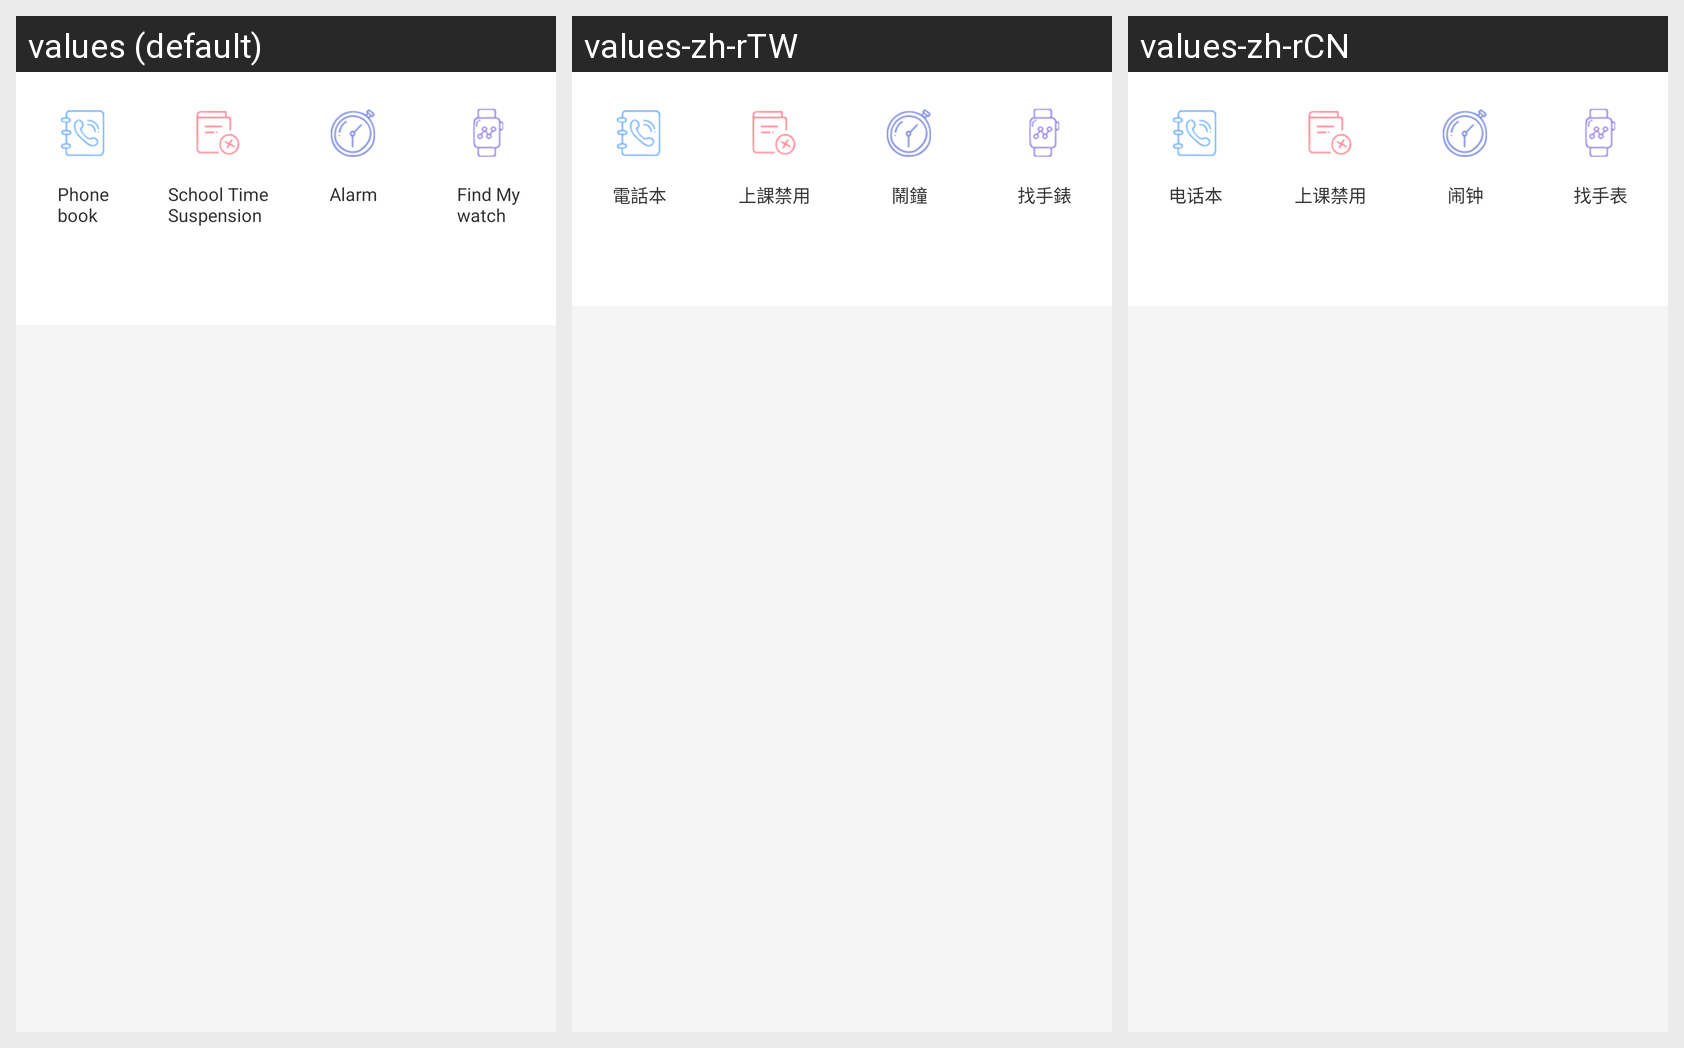

This grid shows one Android layout under several languages. Give, for every string resource on the screen, its name, the default text and each shown locale's text.
Android screen res/layout/watch_770_item.xml rendered under 3 locales, left to right: values (default), values-zh-rTW, values-zh-rCN. Device: Nexus 5 (rendered at 1080×1920; each locale shown at half size, 540×960, under a caption strip naming it); theme FullScreen.
Strings drawn on this screen, with the default value and each locale's value (text and hints the layout hard-codes, and strings that could not be matched under every locale, appear in the picture but are not listed):

telephone_book
  values: Phone
      book
  values-zh-rTW: 電話本
  values-zh-rCN: 电话本

class_disabled
  values: School Time
      Suspension
  values-zh-rTW: 上課禁用
  values-zh-rCN: 上课禁用

alarm_clock
  values: Alarm
      
  values-zh-rTW: 鬧鐘
  values-zh-rCN: 闹钟

find_watch
  values: Find My
      watch
  values-zh-rTW: 找手錶
  values-zh-rCN: 找手表
